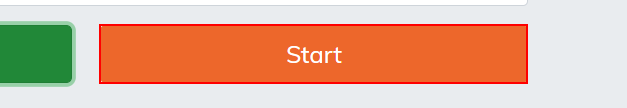
Task: RPA Hackaton by Vincix. Level 2.
Workflow: ManageInputFile

Step 1: click on the button in window 'Hackatlon - Level02 - Init' (msedge.exe)
